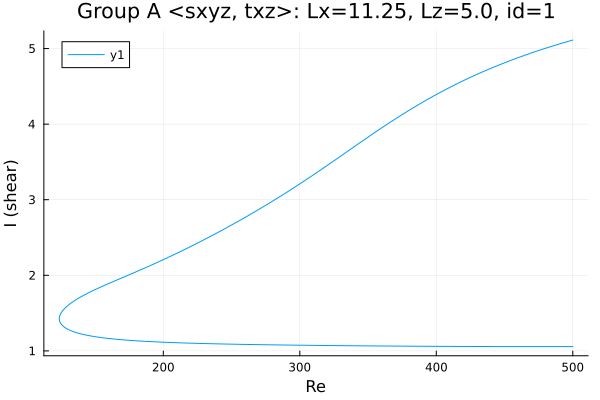

Data behind this chart, as committed beside it:
Re, shear
500.0, 5.112
499.9, 5.112
498.5, 5.104
497.1, 5.097
495.7, 5.09
494.2, 5.082
492.8, 5.075
491.4, 5.067
490, 5.06
488.6, 5.052
487.2, 5.044
485.8, 5.036
484.3, 5.028
482.9, 5.02
481.5, 5.012
480.1, 5.004
478.7, 4.996
477.3, 4.988
475.9, 4.979
474.4, 4.971
473, 4.962
471.6, 4.954
470.2, 4.945
468.8, 4.936
467.4, 4.927
466, 4.918
464.5, 4.909
463.1, 4.9
461.7, 4.891
460.3, 4.882
458.9, 4.872
457.5, 4.863
456.1, 4.853
454.6, 4.844
453.2, 4.834
451.8, 4.824
450.4, 4.814
449, 4.804
447.6, 4.794
446.2, 4.784
444.7, 4.774
443.3, 4.763
441.9, 4.753
440.5, 4.742
439.1, 4.731
437.7, 4.721
436.3, 4.71
434.8, 4.699
433.4, 4.688
432, 4.676
430.6, 4.665
429.2, 4.654
427.8, 4.642
426.4, 4.63
424.9, 4.619
423.5, 4.607
422.1, 4.595
420.7, 4.582
419.3, 4.57
417.9, 4.558
... 544 more rows
